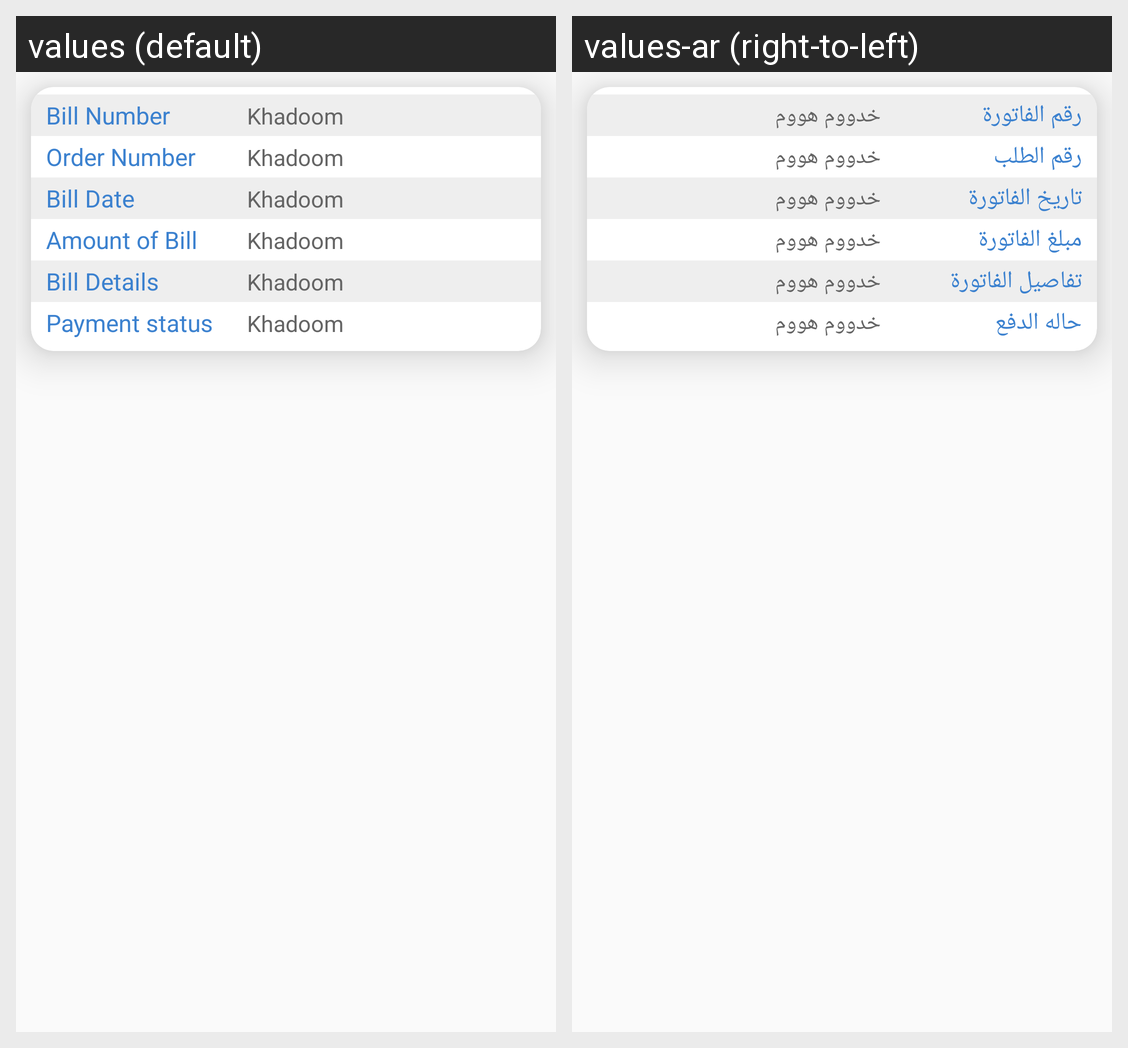

Locale-by-locale string values for the Android screen shown in this grid:
Android screen res/layout/adapter_bills.xml rendered under 2 locales, left to right: values (default), values-ar (right-to-left). Device: Nexus 5 (rendered at 1080×1920; each locale shown at half size, 540×960, under a caption strip naming it); theme AppTheme.
Strings drawn on this screen, with the default value and each locale's value (text and hints the layout hard-codes, and strings that could not be matched under every locale, appear in the picture but are not listed):

bill_number
  values: Bill Number
  values-ar: رقم الفاتورة

app_name
  values: Khadoom
  values-ar: خدووم هووم

order_number
  values: Order Number
  values-ar: رقم الطلب

bill_date
  values: Bill Date
  values-ar: تاريخ الفاتورة

amount_of_bill
  values: Amount of Bill
  values-ar: مبلغ الفاتورة

bill_details
  values: Bill Details
  values-ar: تفاصيل الفاتورة

payment_status
  values: Payment status
  values-ar: حاله الدفع
